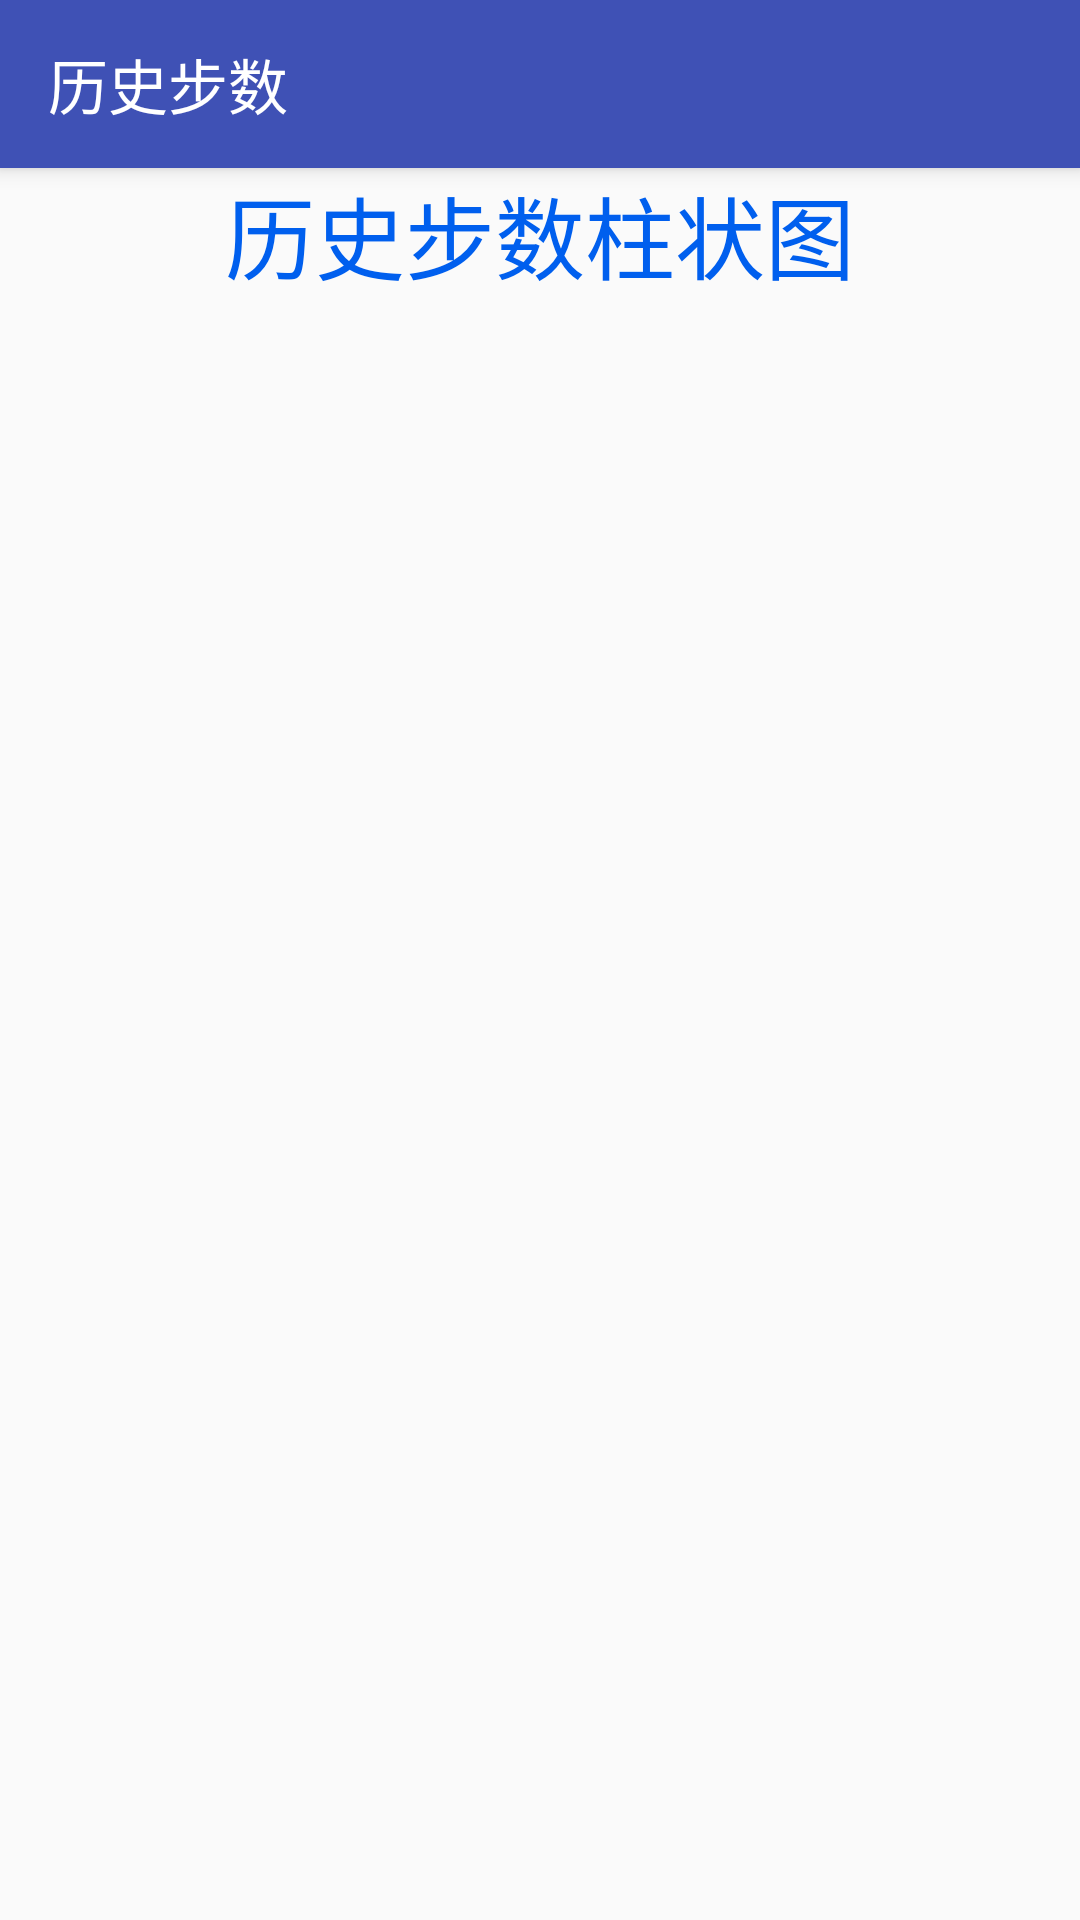

Reconstruct the res/layout file that produces this screen, plus the resources it refers to.
<!-- AndroidManifest.xml: application theme ActivityTheme -->
<!-- res/layout/activity_chart.xml -->
<?xml version="1.0" encoding="utf-8"?>
<androidx.coordinatorlayout.widget.CoordinatorLayout xmlns:android="http://schemas.android.com/apk/res/android"
    xmlns:app="http://schemas.android.com/apk/res-auto"
    xmlns:tools="http://schemas.android.com/tools"
    android:layout_width="match_parent"
    android:layout_height="match_parent"
    android:fitsSystemWindows="true"
    tools:context=".activity.ChartActivity">
    
    <com.google.android.material.appbar.AppBarLayout
        android:layout_width="match_parent"
        android:layout_height="wrap_content"
        android:fitsSystemWindows="true">

        <androidx.appcompat.widget.Toolbar
            android:id="@+id/chart_toolbar"
            android:layout_width="match_parent"
            android:layout_height="?attr/actionBarSize"
            android:background="@color/colorPrimary"
            android:theme="@style/ThemeOverlay.AppCompat.Dark.ActionBar"
            app:popupTheme="@style/ThemeOverlay.AppCompat.Light"
            app:title="历史步数" />

    </com.google.android.material.appbar.AppBarLayout>

    <LinearLayout
        android:layout_width="match_parent"
        android:layout_height="match_parent"
        android:orientation="vertical"
        app:layout_behavior="@string/appbar_scrolling_view_behavior">

        <TextView
            android:id="@+id/tv_title"
            android:layout_width="wrap_content"
            android:layout_height="wrap_content"
            android:layout_gravity="center_horizontal"
            android:text="历史步数柱状图"
            android:textColor="#005FEE"
            android:textSize="30sp" />
        
        <RelativeLayout
            android:layout_width="match_parent"
            android:layout_height="500dp"
            android:background="#00000000"
            android:orientation="vertical">

            <LinearLayout
                android:id="@+id/column"
                android:layout_width="match_parent"
                android:layout_height="400dp"
                android:background="#00000000"
                android:gravity="center"
                android:orientation="vertical" />
        </RelativeLayout>

    </LinearLayout>

</androidx.coordinatorlayout.widget.CoordinatorLayout>
<!-- resources referenced by this layout -->
<resources>
  <color name="colorPrimary">#3f51b5</color>
  <style name="ActivityTheme" parent="AppTheme" />
  <style name="AppTheme" parent="Theme.AppCompat.Light.NoActionBar">
          
          <item name="colorPrimary">@color/colorPrimary</item>
          <item name="colorPrimaryDark">@color/colorPrimaryDark</item>
          <item name="colorAccent">@color/colorAccent</item>
          <item name="sublimePickerStyle">@style/MySublimePickerStyle</item>
      </style>
  <color name="colorPrimaryDark">#3948a3</color>
  <color name="colorAccent">#D81B60</color>
  <style name="MySublimePickerStyle" parent="SublimePickerStyleLight">
          <item name="colorAccent">@color/blue</item>
          <item name="colorPrimaryDark">@color/blue</item>
          <item name="colorPrimary">@color/blue</item>
          <item name="android:textColorPrimary">@color/black</item>
          <item name="android:textColorSecondary">@color/grey</item>
          <item name="android:textColorPrimaryInverse">@color/white</item>
      </style>
  <color name="blue">#465efc</color>
  <color name="black">#000000</color>
  <color name="grey">#757575</color>
  <color name="white">#ffffff</color>
</resources>
